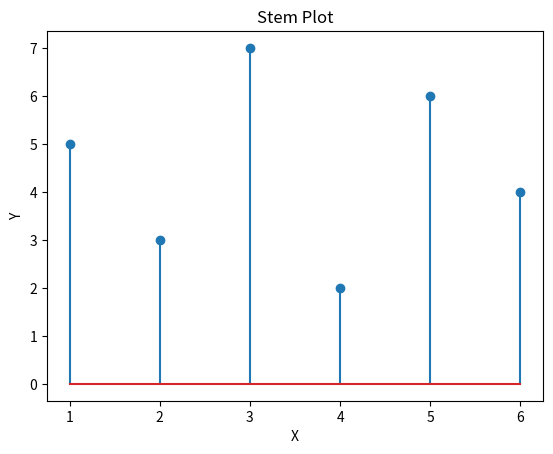

This figure's Python source:
import matplotlib.pyplot as plt

x = [1,2,3,4,5,6]
y = [5,3,7,2,6,4]

plt.stem(x, y)

plt.title("Stem Plot")
plt.xlabel("X")
plt.ylabel("Y")

plt.show()
